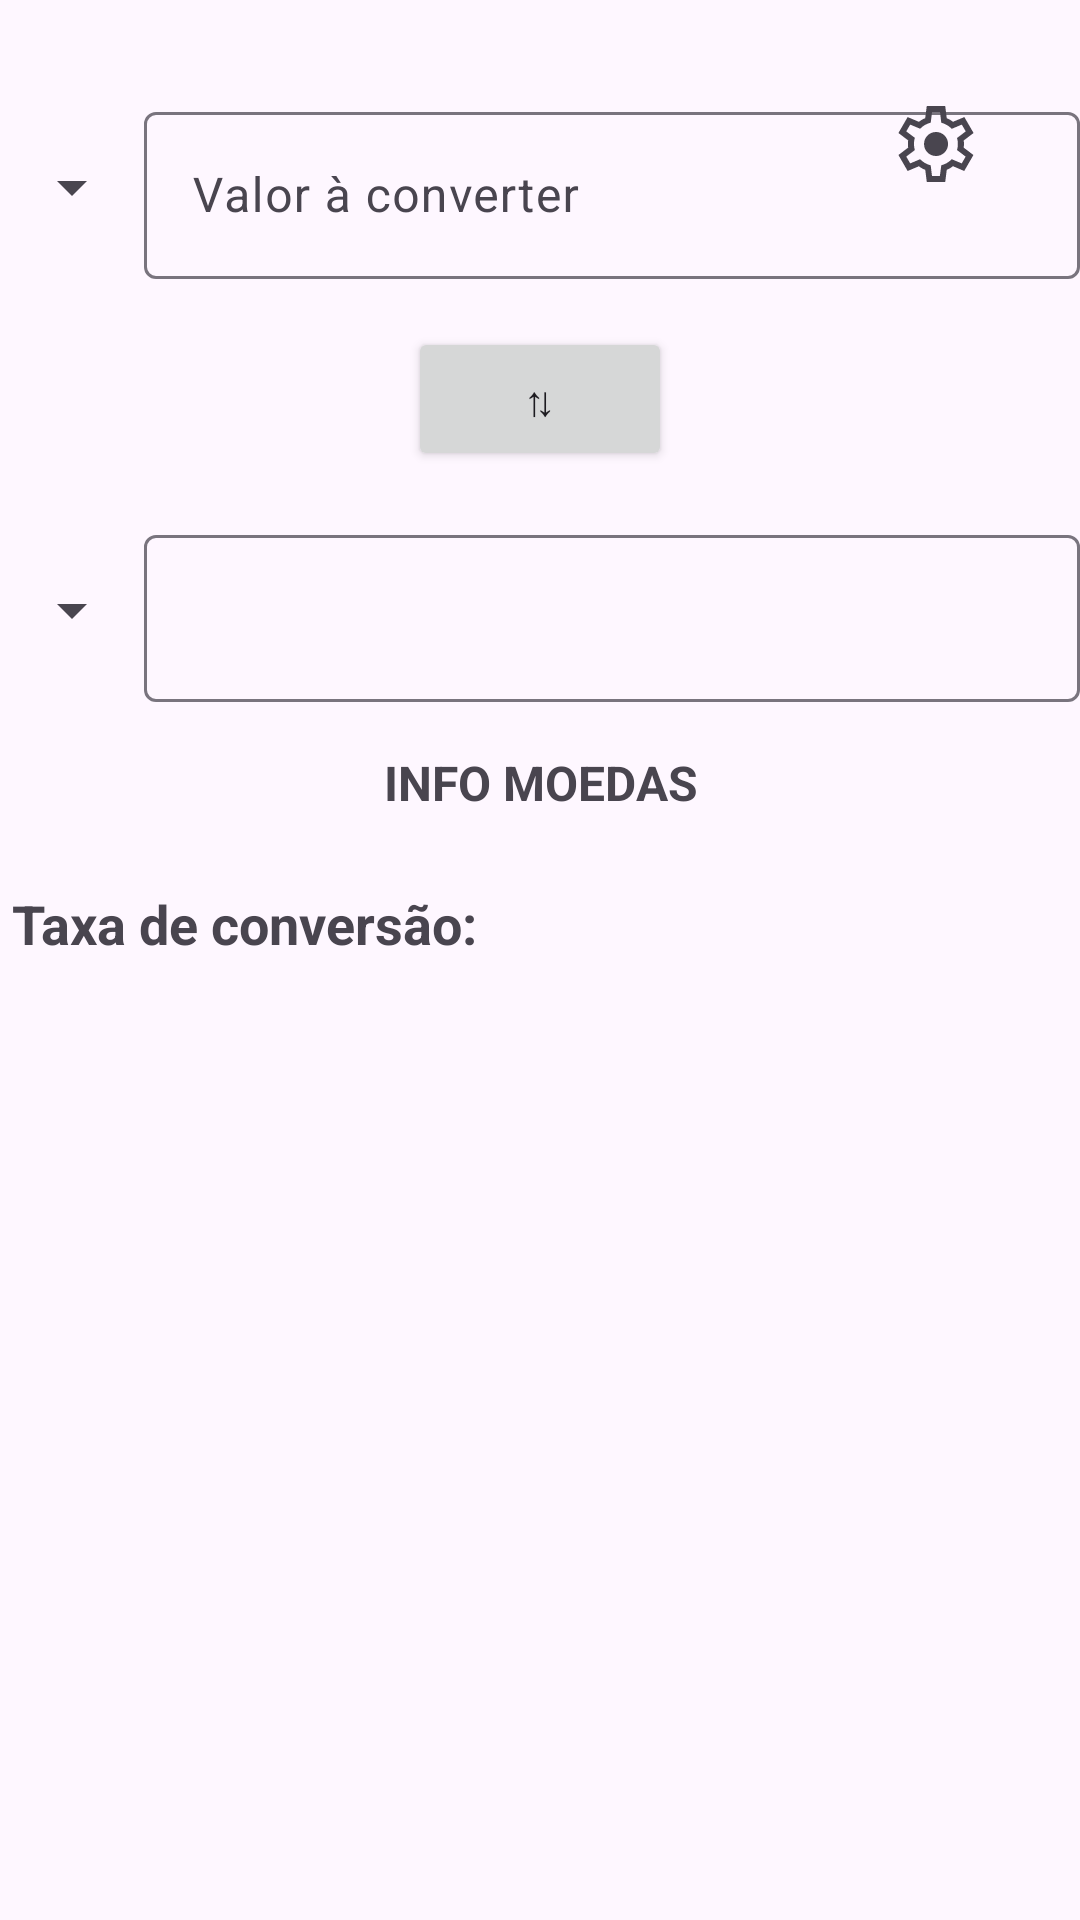

This screen was rendered from an Android layout file. Write that file and the resources it references.
<!-- AndroidManifest.xml: application theme Theme.Hacksprint -->
<!-- res/layout/activity_main.xml -->
<?xml version="1.0" encoding="utf-8"?>
<androidx.constraintlayout.widget.ConstraintLayout xmlns:android="http://schemas.android.com/apk/res/android"
    xmlns:app="http://schemas.android.com/apk/res-auto"
    xmlns:tools="http://schemas.android.com/tools"
    android:id="@+id/main"
    android:layout_width="match_parent"
    android:layout_height="match_parent"
    android:orientation="vertical"
    tools:context=".MainActivity">

    <ImageView
        android:id="@+id/imageView"
        android:layout_width="wrap_content"
        android:layout_height="wrap_content"
        android:layout_marginTop="16dp"
        android:importantForAccessibility="no"
        android:src="@drawable/ic_launcher_foreground"
        app:layout_constraintEnd_toEndOf="parent"
        app:layout_constraintStart_toStartOf="parent"
        app:layout_constraintTop_toTopOf="parent" />



    <Spinner
        android:id="@+id/spinner_from"
        android:layout_width="wrap_content"
        android:layout_height="0dp"
        app:layout_constraintBottom_toBottomOf="@+id/text_amount_from"
        app:layout_constraintEnd_toStartOf="@id/text_amount_from"
        app:layout_constraintStart_toStartOf="parent"
        app:layout_constraintTop_toTopOf="@+id/text_amount_from" />

    <com.google.android.material.textfield.TextInputLayout
        android:id="@+id/text_amount_from"
        android:layout_width="0dp"
        android:layout_height="wrap_content"
        android:layout_marginTop="16dp"
        app:layout_constraintEnd_toEndOf="parent"
        app:layout_constraintStart_toEndOf="@id/spinner_from"
        app:layout_constraintTop_toBottomOf="@id/imageView">

        <com.google.android.material.textfield.TextInputEditText
            android:layout_width="match_parent"
            android:layout_height="wrap_content"
            android:hint="@string/valor_converter"
            android:inputType="numberDecimal" />
    </com.google.android.material.textfield.TextInputLayout>


    <Button
        android:id="@+id/button_swap"
        android:layout_width="wrap_content"
        android:layout_height="wrap_content"
        android:layout_marginTop="16dp"
        android:text="@string/button"
        app:layout_constraintEnd_toEndOf="parent"
        app:layout_constraintStart_toStartOf="parent"
        app:layout_constraintTop_toBottomOf="@id/text_amount_from" />

    <Spinner
        android:id="@+id/spinner_to"
        android:layout_width="wrap_content"
        android:layout_height="0dp"
        app:layout_constraintBottom_toBottomOf="@+id/text_amount_to_layout"
        app:layout_constraintStart_toStartOf="parent"
        app:layout_constraintTop_toTopOf="@+id/text_amount_to_layout" />

    <com.google.android.material.textfield.TextInputLayout
        android:id="@+id/text_amount_to_layout"
        android:layout_width="0dp"
        android:layout_height="wrap_content"
        android:layout_marginTop="16dp"
        app:layout_constraintEnd_toEndOf="parent"
        app:layout_constraintStart_toEndOf="@+id/spinner_to"
        app:layout_constraintTop_toBottomOf="@id/button_swap">

        <com.google.android.material.textfield.TextInputEditText
            android:id="@+id/text_amount_to"
            android:layout_width="match_parent"
            android:layout_height="wrap_content"
            android:focusable="false"
            tools:text="100,50" />
    </com.google.android.material.textfield.TextInputLayout>

    <TextView
        android:id="@+id/text_info_coin"
        android:layout_width="match_parent"
        android:layout_height="wrap_content"
        android:layout_margin="16dp"
        android:gravity="center"
        android:text="@string/info_moedas"
        android:textSize="16sp"
        android:textStyle="bold"
        app:layout_constraintEnd_toEndOf="parent"
        app:layout_constraintStart_toStartOf="parent"
        app:layout_constraintTop_toBottomOf="@id/text_amount_to_layout" />


    
    <TextView
        android:id="@+id/baseCodeTextView"
        android:layout_width="wrap_content"
        android:layout_height="wrap_content"
        android:layout_marginStart="4dp"
        android:layout_marginTop="24dp"
        android:text="@string/taxa_de_conversao"
        android:textSize="18sp"
        android:textStyle="bold"
        app:layout_constraintStart_toStartOf="parent"
        app:layout_constraintTop_toBottomOf="@+id/text_info_coin" />

    
    <TextView
        android:id="@+id/baseRateTextView"
        android:layout_width="wrap_content"
        android:layout_height="wrap_content"
        android:textSize="16sp"
        app:layout_constraintEnd_toStartOf="@+id/targetRateTextView"
        app:layout_constraintStart_toEndOf="@+id/baseCodeTextView"
        app:layout_constraintTop_toTopOf="@+id/baseCodeTextView"
        tools:text="USD: 1" />

    
    <TextView
        android:id="@+id/targetRateTextView"
        android:layout_width="wrap_content"
        android:layout_height="wrap_content"
        android:layout_marginEnd="16dp"
        android:maxLength="11"
        android:textSize="16sp"
        app:layout_constraintEnd_toEndOf="parent"
        app:layout_constraintTop_toTopOf="@+id/baseRateTextView"
        tools:text="EUR: 13.500" />

    

    <TextView
        android:id="@+id/errorTextView"
        android:layout_width="wrap_content"
        android:layout_height="wrap_content"
        android:layout_marginTop="128dp"
        android:textSize="18sp"
        app:layout_constraintEnd_toEndOf="parent"
        app:layout_constraintHorizontal_bias="0.498"
        app:layout_constraintStart_toStartOf="parent"
        app:layout_constraintTop_toBottomOf="@+id/baseRateTextView" />

    <ImageButton
        android:id="@+id/settingsButton"
        android:layout_width="wrap_content"
        android:layout_height="wrap_content"
        android:layout_marginTop="32dp"
        android:layout_marginEnd="32dp"
        android:background="?attr/selectableItemBackgroundBorderless"
        android:contentDescription="@string/settings_button"
        android:src="@drawable/settings_24px"
        app:layout_constraintEnd_toEndOf="parent"
        app:layout_constraintTop_toTopOf="parent" />
</androidx.constraintlayout.widget.ConstraintLayout>
<!-- resources referenced by this layout -->
<resources>
  <!-- drawable settings_24px: vector/xml drawable (drawable, 2205 chars, omitted) -->
  <string name="button">⇅</string>
  <string name="info_moedas">INFO MOEDAS</string>
  <string name="settings_button">Configuração</string>
  <string name="taxa_de_conversao">Taxa de conversão:</string>
  <string name="valor_converter">Valor à converter</string>
  <style name="Theme.Hacksprint" parent="Base.Theme.Hacksprint" />
  <style name="Base.Theme.Hacksprint" parent="Theme.Material3.DayNight.NoActionBar">
          
          
      </style>
</resources>
